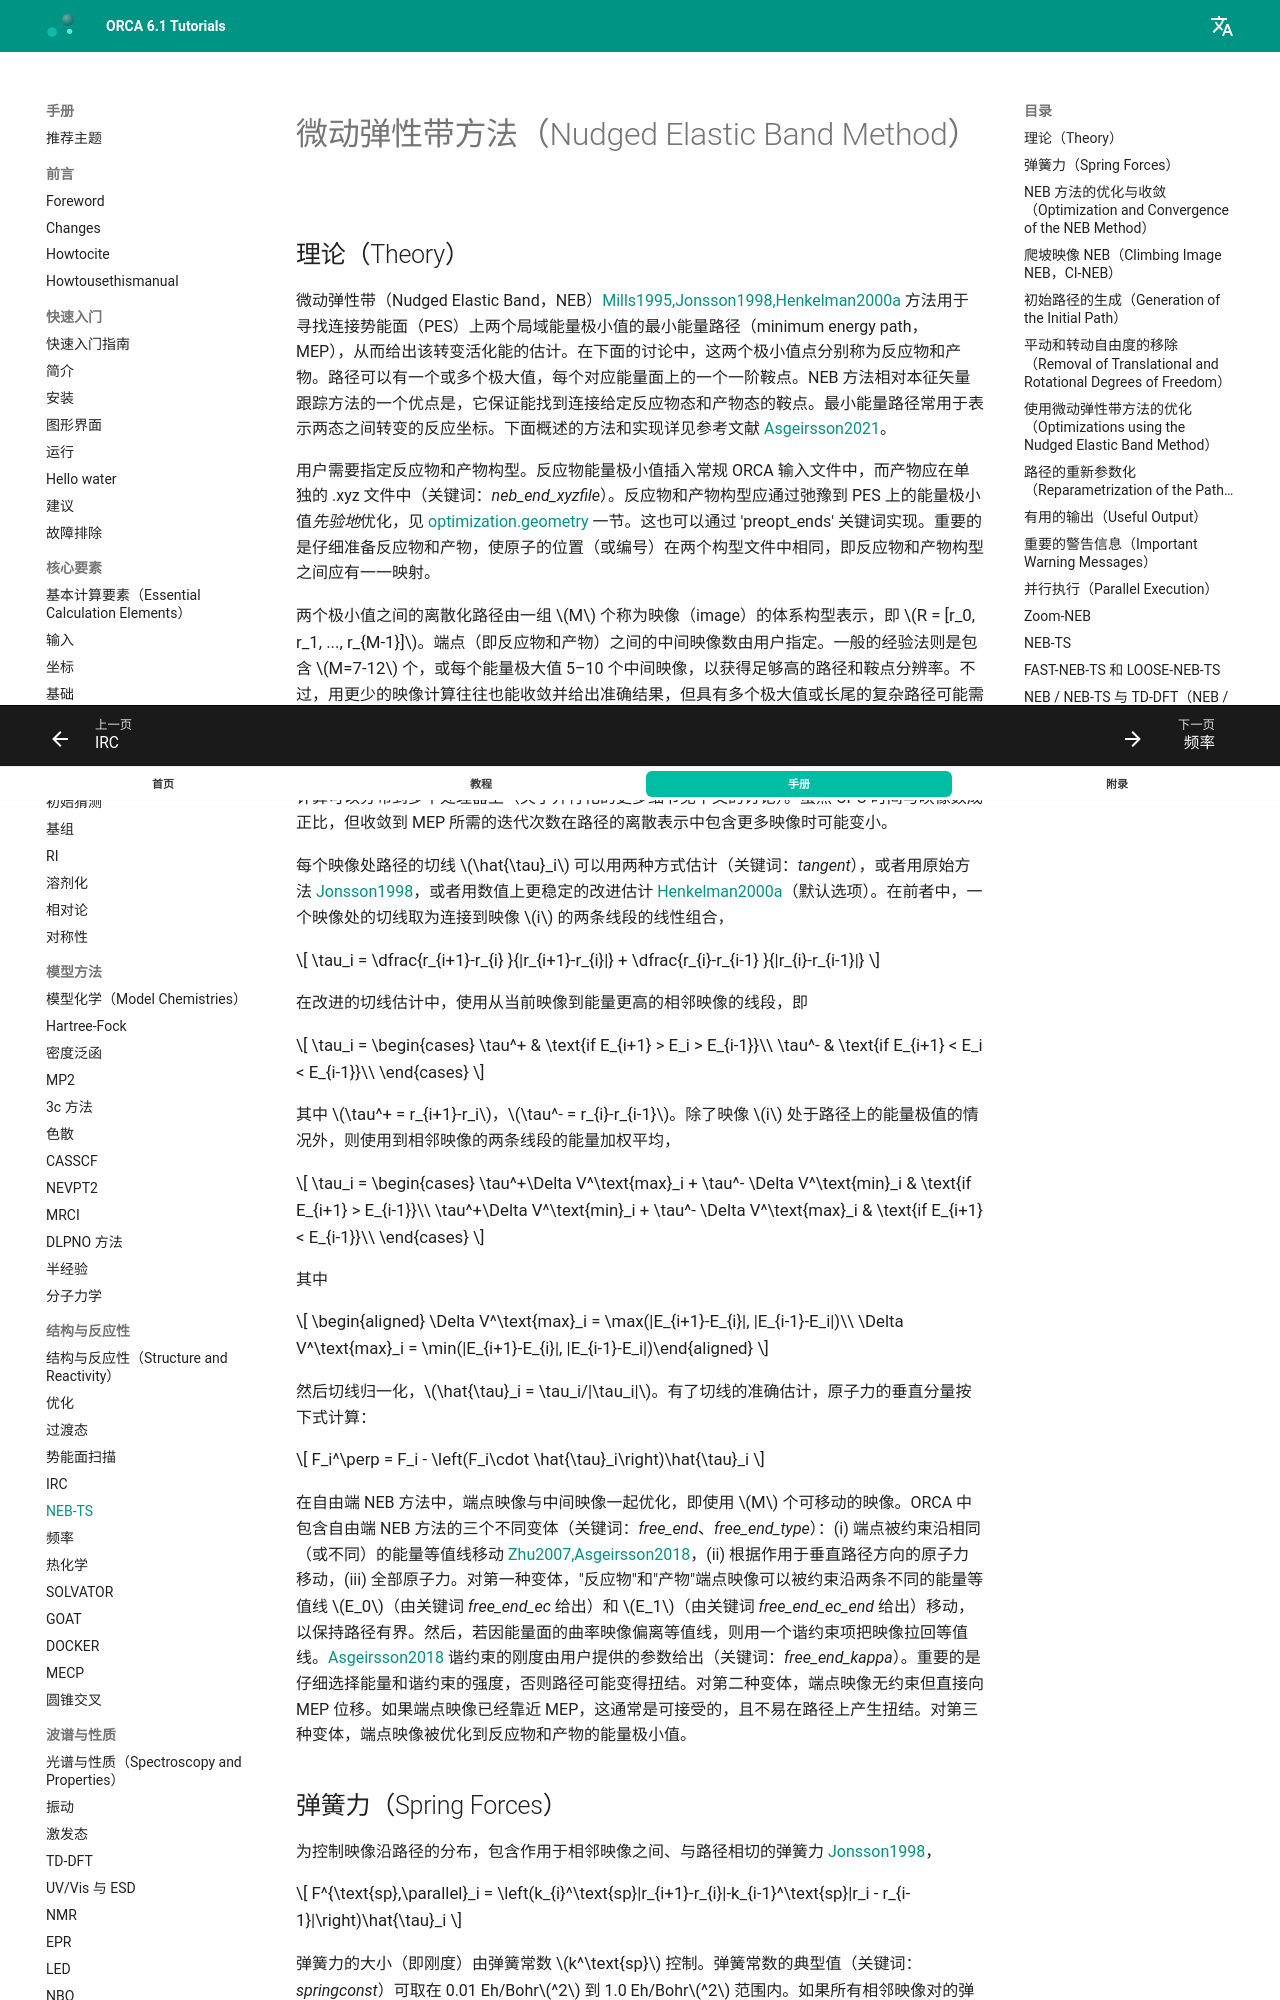

repository: wxyhgk/orca-docs · page: zh/manual/contents/structurereactivity/neb/index.html · generator: mkdocs


<a id="sec:structurereactivity.neb"></a>
# 微动弹性带方法（Nudged Elastic Band Method）
## 理论（Theory）

微动弹性带（Nudged Elastic Band，NEB）[Mills1995,Jonsson1998,Henkelman2000a](../../bibliography.md)
方法用于寻找连接势能面（PES）上两个局域能量极小值的最小能量路径（minimum energy path，MEP），从而给出该转变活化能的估计。在下面的讨论中，这两个极小值点分别称为反应物和产物。路径可以有一个或多个极大值，每个对应能量面上的一个一阶鞍点。NEB 方法相对本征矢量跟踪方法的一个优点是，它保证能找到连接给定反应物态和产物态的鞍点。最小能量路径常用于表示两态之间转变的反应坐标。下面概述的方法和实现详见参考文献 [Asgeirsson2021](../../bibliography.md)。

用户需要指定反应物和产物构型。反应物能量极小值插入常规 ORCA 输入文件中，而产物应在单独的 .xyz 文件中（关键词：*neb_end_xyzfile*）。反应物和产物构型应通过弛豫到 PES 上的能量极小值*先验地*优化，见
[optimization.geometry](optimizations.md#sec:structurereactivity.optimization.geometry) 一节。这也可以通过 'preopt_ends' 关键词实现。重要的是仔细准备反应物和产物，使原子的位置（或编号）在两个构型文件中相同，即反应物和产物构型之间应有一一映射。

两个极小值之间的离散化路径由一组 $M$ 个称为映像（image）的体系构型表示，即
$R = [r_0, r_1, ..., r_{M-1}]$。端点（即反应物和产物）之间的中间映像数由用户指定。一般的经验法则是包含 $M=7-12$ 个，或每个能量极大值 5–10 个中间映像，以获得足够高的路径和鞍点分辨率。不过，用更少的映像计算往往也能收敛并给出准确结果，但具有多个极大值或长尾的复杂路径可能需要更多映像。在 NEB 计算期间，中间映像利用垂直于当前路径的原子力分量（由每个映像处路径的切线估计）迭代地向 MEP 移动，而端点映像通常保持固定。在迭代过程的每一步中，需要计算每个中间映像的能量和原子力。NEB 方法的主要优点之一是映像的计算可以并行进行，电子结构计算可以分布到多个处理器上（关于并行化的更多细节见下文的讨论）。虽然 CPU 时间与映像数成正比，但收敛到 MEP 所需的迭代次数在路径的离散表示中包含更多映像时可能变小。

每个映像处路径的切线 $\hat{\tau}_i$ 可以用两种方式估计（关键词：*tangent*），或者用原始方法
[Jonsson1998](../../bibliography.md)，或者用数值上更稳定的改进估计 [Henkelman2000a](../../bibliography.md)（默认选项）。在前者中，一个映像处的切线取为连接到映像 $i$ 的两条线段的线性组合，

$$
\tau_i = \dfrac{r_{i+1}-r_{i} }{|r_{i+1}-r_{i}|} + \dfrac{r_{i}-r_{i-1} }{|r_{i}-r_{i-1}|}
$$

在改进的切线估计中，使用从当前映像到能量更高的相邻映像的线段，即

$$
\tau_i =
    \begin{cases}
      \tau^+ & \text{if E_{i+1} > E_i > E_{i-1}}\\
      \tau^- & \text{if E_{i+1} < E_i < E_{i-1}}\\
    \end{cases}
$$

其中 $\tau^+ = r_{i+1}-r_i$，$\tau^- = r_{i}-r_{i-1}$。除了映像 $i$ 处于路径上的能量极值的情况外，则使用到相邻映像的两条线段的能量加权平均，

$$
\tau_i =
    \begin{cases}
      \tau^+\Delta V^\text{max}_i + \tau^- \Delta V^\text{min}_i & \text{if E_{i+1} > E_{i-1}}\\
      \tau^+\Delta V^\text{min}_i + \tau^- \Delta V^\text{max}_i & \text{if E_{i+1} < E_{i-1}}\\
    \end{cases}
$$

其中

$$
\begin{aligned}
\Delta V^\text{max}_i = \max(|E_{i+1}-E_{i}|, |E_{i-1}-E_i|)\\
\Delta V^\text{max}_i = \min(|E_{i+1}-E_{i}|, |E_{i-1}-E_i|)\end{aligned}
$$

然后切线归一化，$\hat{\tau}_i = \tau_i/|\tau_i|$。有了切线的准确估计，原子力的垂直分量按下式计算：

$$
F_i^\perp = F_i - \left(F_i\cdot \hat{\tau}_i\right)\hat{\tau}_i
$$

在自由端 NEB 方法中，端点映像与中间映像一起优化，即使用 $M$ 个可移动的映像。ORCA 中包含自由端 NEB 方法的三个不同变体（关键词：*free_end*、*free_end_type*）：(i) 端点被约束沿相同（或不同）的能量等值线移动 [Zhu2007,Asgeirsson2018](../../bibliography.md)，(ii) 根据作用于垂直路径方向的原子力移动，(iii) 全部原子力。对第一种变体，"反应物"和"产物"端点映像可以被约束沿两条不同的能量等值线 $E_0$（由关键词 *free_end_ec* 给出）和 $E_1$（由关键词 *free_end_ec_end* 给出）移动，以保持路径有界。然后，若因能量面的曲率映像偏离等值线，则用一个谐约束项把映像拉回等值线。[Asgeirsson2018](../../bibliography.md) 谐约束的刚度由用户提供的参数给出（关键词：*free_end_kappa*）。重要的是仔细选择能量和谐约束的强度，否则路径可能变得扭结。对第二种变体，端点映像无约束但直接向 MEP 位移。如果端点映像已经靠近 MEP，这通常是可接受的，且不易在路径上产生扭结。对第三种变体，端点映像被优化到反应物和产物的能量极小值。
